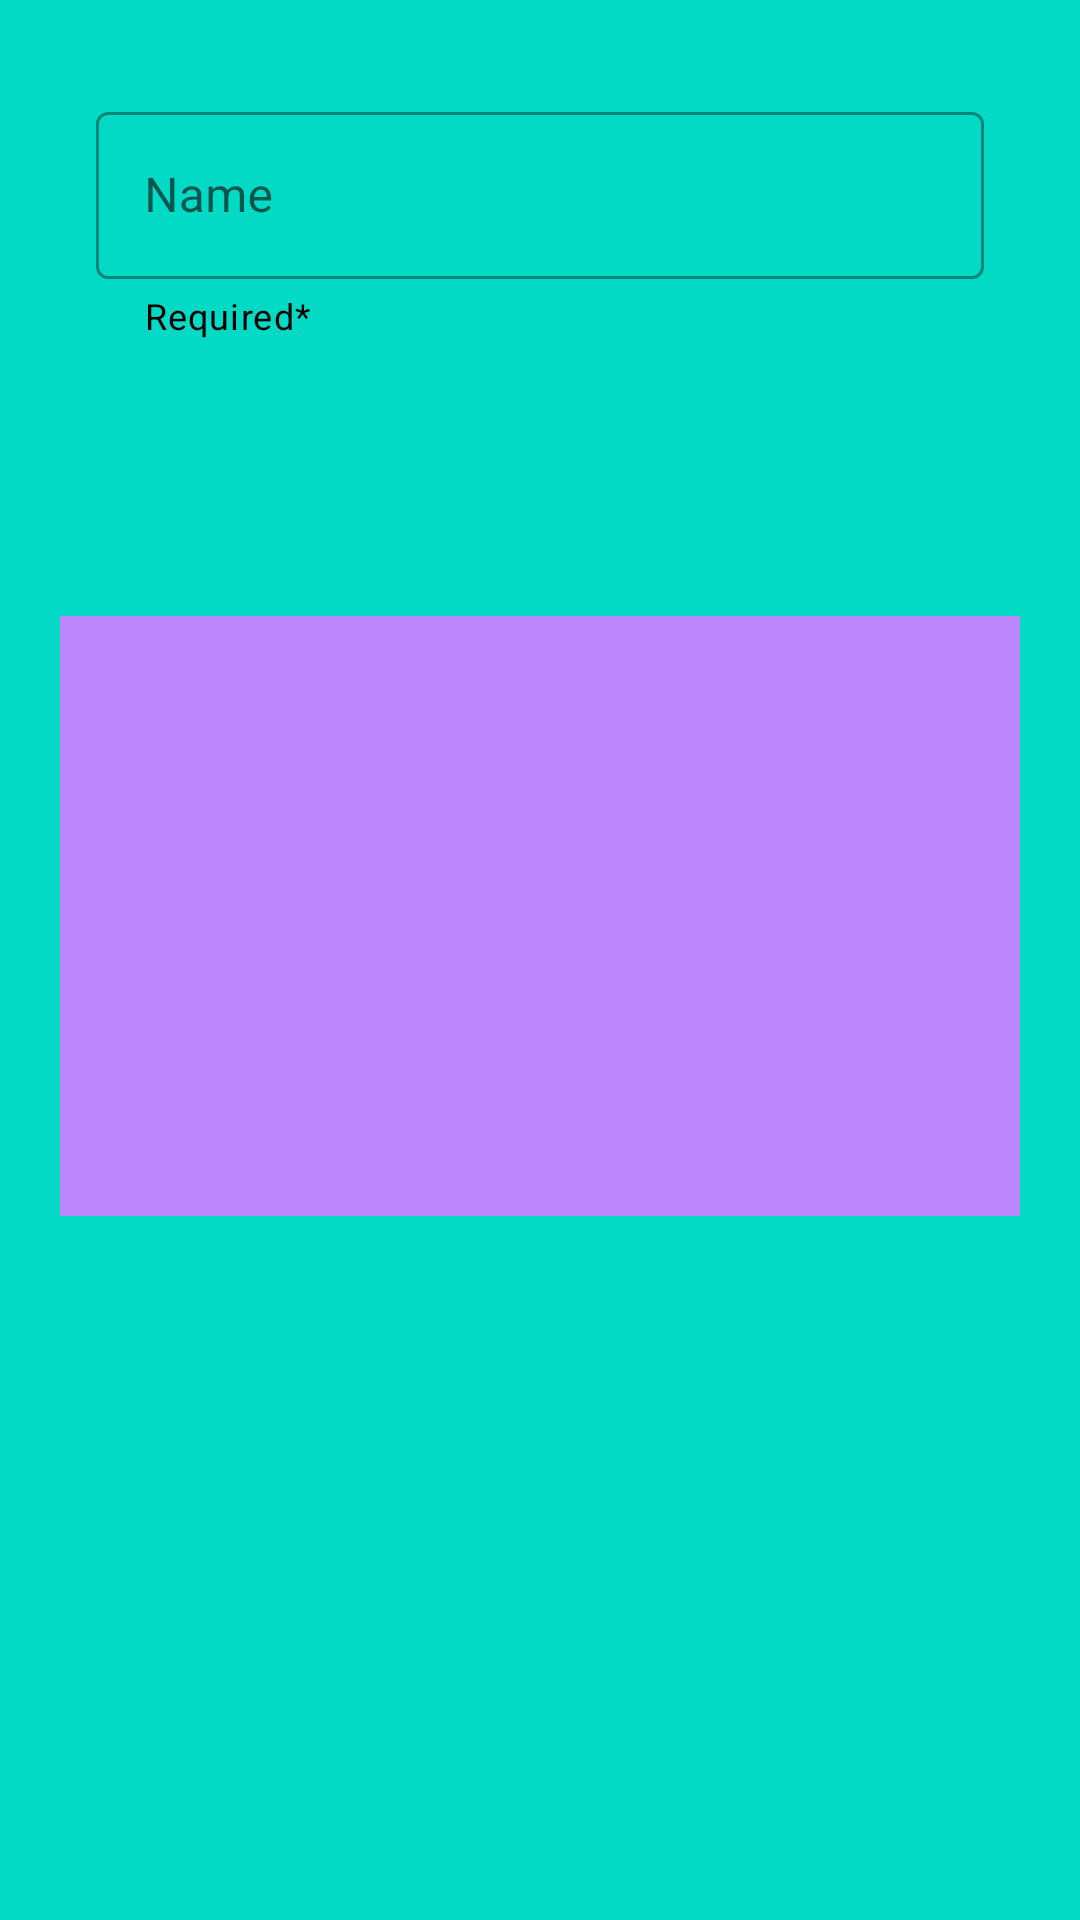

Android layout source for this screen:
<!-- AndroidManifest.xml: application theme Theme.MatrixGeneration -->
<!-- res/layout/fragment_matrix_generation.xml -->
<?xml version="1.0" encoding="utf-8"?>
<androidx.constraintlayout.widget.ConstraintLayout xmlns:android="http://schemas.android.com/apk/res/android"
    xmlns:app="http://schemas.android.com/apk/res-auto"
    xmlns:tools="http://schemas.android.com/tools"
    android:layout_width="match_parent"
    android:layout_height="match_parent"
    tools:context=".MatrixGeneration"
    android:background="@color/teal_200"
    >

    <com.google.android.material.textfield.TextInputLayout
        android:id="@+id/textInputLayout"
        style="@style/Widget.MaterialComponents.TextInputLayout.OutlinedBox"
        android:layout_width="match_parent"
        android:layout_height="wrap_content"
        android:layout_marginStart="32dp"
        android:layout_marginTop="32dp"
        android:layout_marginEnd="32dp"
        android:hint="Name"
        app:counterMaxLength="5"
        app:endIconMode="clear_text"
        app:helperText="Required*"
        app:helperTextTextColor="@color/black"
        app:layout_constraintEnd_toEndOf="parent"
        app:layout_constraintStart_toStartOf="parent"
        app:layout_constraintTop_toTopOf="parent"
        app:startIconDrawable="@drawable/ic_touch">

    <com.google.android.material.textfield.TextInputEditText
        android:id="@+id/textInputEditText"
        android:layout_width="match_parent"
        android:layout_height="wrap_content"
        android:maxLength="1"
        android:inputType="number"
        />
    </com.google.android.material.textfield.TextInputLayout>


    <androidx.recyclerview.widget.RecyclerView
        android:background="@color/purple_200"
        android:layout_width="match_parent"
        android:layout_height="200dp"
        android:layout_marginTop="92dp"
        android:layout_marginHorizontal="20dp"
        app:layout_constraintEnd_toEndOf="parent"
        app:layout_constraintHorizontal_bias="0.842"
        app:layout_constraintStart_toStartOf="parent"
        app:layout_constraintTop_toBottomOf="@+id/textInputLayout"
        />

</androidx.constraintlayout.widget.ConstraintLayout>
<!-- resources referenced by this layout -->
<resources>
  <style name="Theme.MatrixGeneration" parent="Theme.MaterialComponents.DayNight.DarkActionBar">
          
          <item name="colorPrimary">@color/purple_500</item>
          <item name="colorPrimaryVariant">@color/purple_700</item>
          <item name="colorOnPrimary">@color/white</item>
          
          <item name="colorSecondary">@color/teal_200</item>
          <item name="colorSecondaryVariant">@color/teal_700</item>
          <item name="colorOnSecondary">@color/black</item>
          
          <item name="android:statusBarColor" tools:targetApi="l">?attr/colorPrimaryVariant</item>
          
      </style>
  <!-- not gathered from this repository: default colours our renderer supplied (Android Studio template values) -->
  <color name="purple_200">#FFBB86FC</color>
  <color name="purple_500">#FF6200EE</color>
  <color name="purple_700">#FF3700B3</color>
  <color name="teal_200">#FF03DAC5</color>
  <color name="teal_700">#FF018786</color>
  <color name="black">#FF000000</color>
  <color name="white">#FFFFFFFF</color>
</resources>
